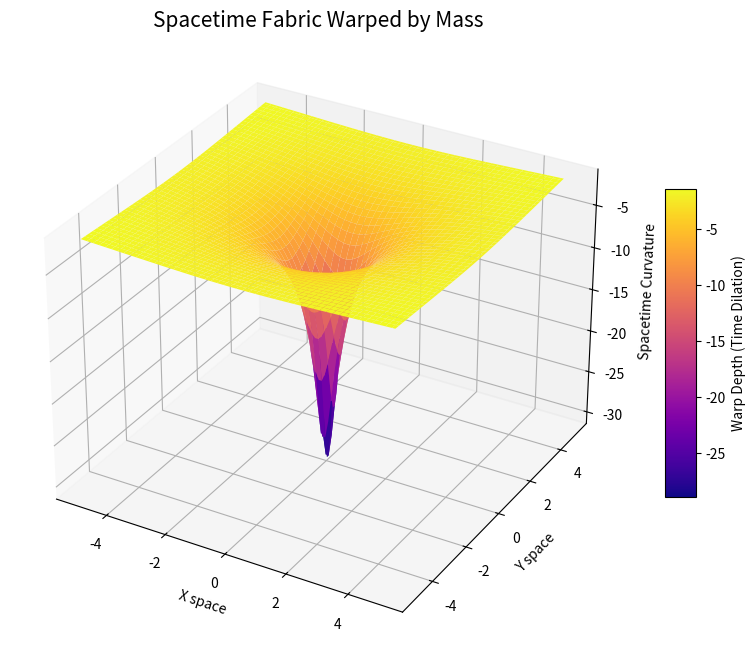

Python code for this plot:
import numpy as np
import matplotlib.pyplot as plt
from mpl_toolkits.mplot3d import Axes3D

# Parameters
G = 1.0            # Gravitational constant 
M = 10.0           # Mass value
x0, y0 = 0.0, 0.0  # Position of the mass
epsilon = 0.1      # Small value to avoid division by zero

# 2D grid
grid_size = 100
space_range = 5
x = np.linspace(-space_range, space_range, grid_size)
y = np.linspace(-space_range, space_range, grid_size)
X, Y = np.meshgrid(x, y)

# Gravitational potential function
def spacetime_warp(X, Y, x0, y0, M, G, epsilon):
    R_squared = (X - x0)**2 + (Y - y0)**2 + epsilon
    Z = -G * M / np.sqrt(R_squared)
    return Z

Z = spacetime_warp(X, Y, x0, y0, M, G, epsilon)

# Plotting spacetime curvature
fig = plt.figure(figsize=(10, 8))
ax = fig.add_subplot(111, projection='3d')

# 3D surface plot
surface = ax.plot_surface(X, Y, Z, cmap='plasma', linewidth=0, antialiased=True)

# Labels and title
ax.set_title("Spacetime Fabric Warped by Mass", fontsize=15)
ax.set_xlabel('X space')
ax.set_ylabel('Y space')
ax.set_zlabel('Spacetime Curvature')

# color bar to indicate curvature intensity
fig.colorbar(surface, shrink=0.5, aspect=10, label='Warp Depth (Time Dilation)')

plt.show()
